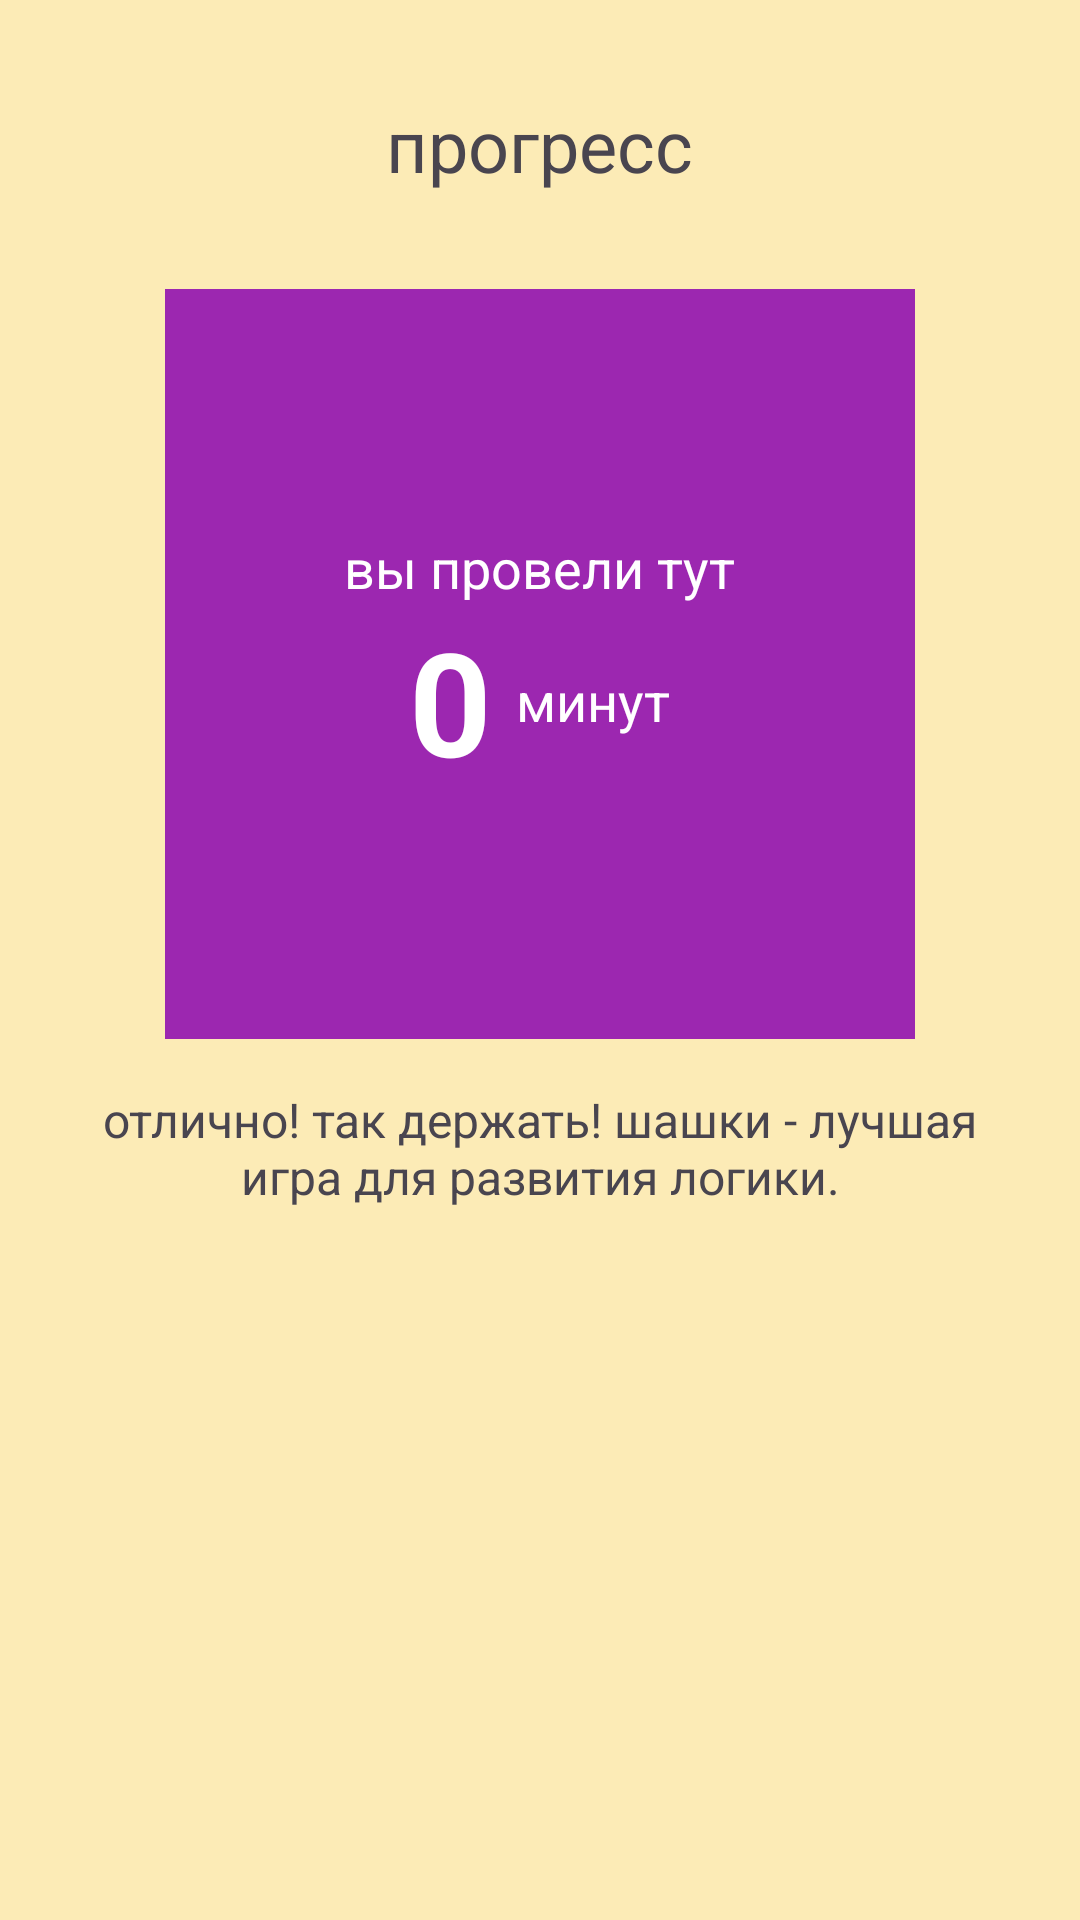

Android layout source for this screen:
<!-- AndroidManifest.xml: application theme Theme.Cursach -->
<!-- res/layout/activity_progress.xml -->
<?xml version="1.0" encoding="utf-8"?>
<RelativeLayout xmlns:android="http://schemas.android.com/apk/res/android"
    android:layout_width="match_parent"
    android:layout_height="match_parent"
    android:background="#FCEBB6"
    android:padding="16dp">

    <ImageButton
        android:id="@+id/buttonBack"
        android:layout_width="wrap_content"
        android:layout_height="wrap_content"
        android:src="@drawable/ic_arrow_back"
        android:background="?attr/selectableItemBackgroundBorderless"
        android:layout_alignParentStart="true"
        android:layout_alignParentTop="true" />

    <TextView
        android:id="@+id/textViewTitle"
        android:layout_width="wrap_content"
        android:layout_height="wrap_content"
        android:text="прогресс"
        android:textSize="24sp"
        android:layout_centerHorizontal="true"
        android:layout_marginTop="16dp"
        android:layout_marginBottom="32dp"/>

    <LinearLayout
        android:id="@+id/timeContainer"
        android:layout_width="250dp"
        android:layout_height="250dp"
        android:orientation="vertical"
        android:gravity="center"
        android:background="#9C27B0"
        android:layout_below="@id/textViewTitle"
        android:layout_centerHorizontal="true">

        <TextView
            android:layout_width="wrap_content"
            android:layout_height="wrap_content"
            android:text="вы провели тут"
            android:textColor="@android:color/white"
            android:textSize="18sp"/>

        <LinearLayout
            android:layout_width="wrap_content"
            android:layout_height="wrap_content"
            android:orientation="horizontal"
            android:gravity="center">
            <TextView
                android:id="@+id/textViewTime"
                android:layout_width="wrap_content"
                android:layout_height="wrap_content"
                android:text="0"
                android:textColor="@android:color/white"
                android:textSize="48sp"
                android:textStyle="bold"/>
            <TextView
                android:layout_width="wrap_content"
                android:layout_height="wrap_content"
                android:text="минут"
                android:textColor="@android:color/white"
                android:textSize="18sp"
                android:layout_marginStart="8dp"/>
        </LinearLayout>
    </LinearLayout>

    <TextView
        android:layout_width="wrap_content"
        android:layout_height="wrap_content"
        android:text="отлично! так держать! шашки - лучшая игра для развития логики."
        android:layout_below="@id/timeContainer"
        android:layout_centerHorizontal="true"
        android:layout_marginTop="16dp"
        android:textAlignment="center"
        android:textSize="16sp"/>

</RelativeLayout>
<!-- resources referenced by this layout -->
<resources>
  <style name="Theme.Cursach" parent="Base.Theme.Cursach" />
  <style name="Base.Theme.Cursach" parent="Theme.Material3.DayNight.NoActionBar">
          
          
      </style>
</resources>
